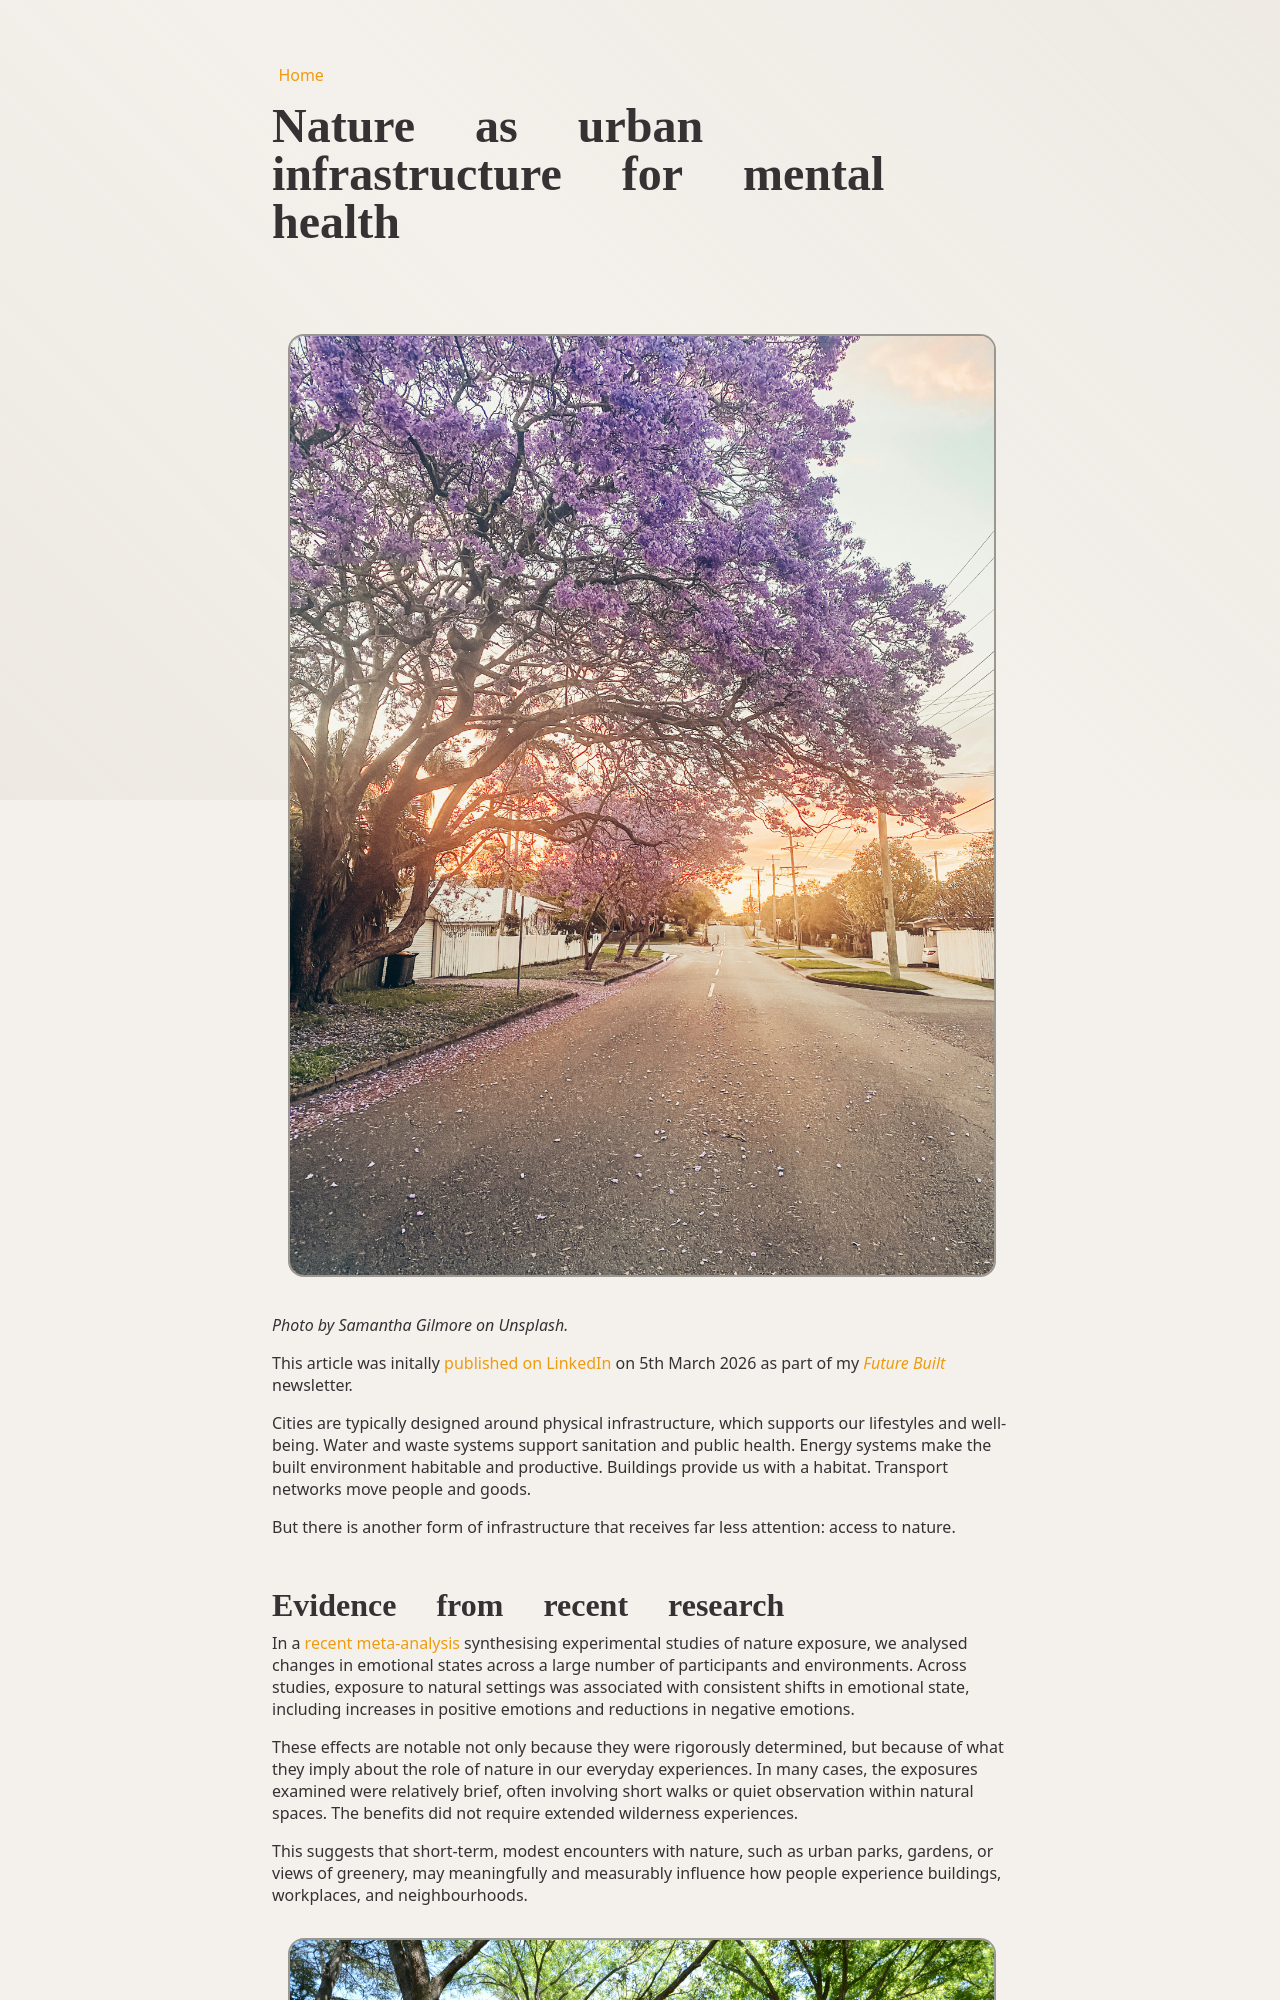

repository: JasonGreymane/bio_page · page: thinking/nature/index.html · generator: mkdocs

![Nature as urban infrastructure for mental health](assets/samantha-gilmore-vhhyTHFv5a8-unsplash.jpg)

*Photo by Samantha Gilmore on Unsplash.*

This article was initally [published on LinkedIn](https://www.linkedin.com/pulse/nature-urban-infrastructure-mental-health-jason-c1gmc) on 5th March 2026 as part of my [*Future Built*](https://www.linkedin.com/newsletters/future-built-7375700034698280960) newsletter.

Cities are typically designed around physical infrastructure, which supports our lifestyles and well-being. Water and waste systems support sanitation and public health. Energy systems make the built environment habitable and productive. Buildings provide us with a habitat. Transport networks move people and goods.

But there is another form of infrastructure that receives far less attention: access to nature.

# Evidence from recent research

In a [recent meta-analysis](https://www.researchgate.net/publication/360902992_A_Meta-Analysis_of_Emotional_Evidence_for_the_Biophilia_Hypothesis_and_Implications_for_Biophilic_Design?trk=article-ssr-frontend-pulse_little-text-block) synthesising experimental studies of nature exposure, we analysed changes in emotional states across a large number of participants and environments. Across studies, exposure to natural settings was associated with consistent shifts in emotional state, including increases in positive emotions and reductions in negative emotions.

These effects are notable not only because they were rigorously determined, but because of what they imply about the role of nature in our everyday experiences. In many cases, the exposures examined were relatively brief, often involving short walks or quiet observation within natural spaces. The benefits did not require extended wilderness experiences.

This suggests that short-term, modest encounters with nature, such as urban parks, gardens, or views of greenery, may meaningfully and measurably influence how people experience buildings, workplaces, and neighbourhoods.

![Urban park with trees and path](assets/michael-5fj_8igXXeU-unsplash.jpg)

*Urban parks can represent reasonably short-term, modest encounters with nature. However, this level of engagement may be enough to have positive psychological effects for city dwellers. Photo by Michael on Unsplash.*
